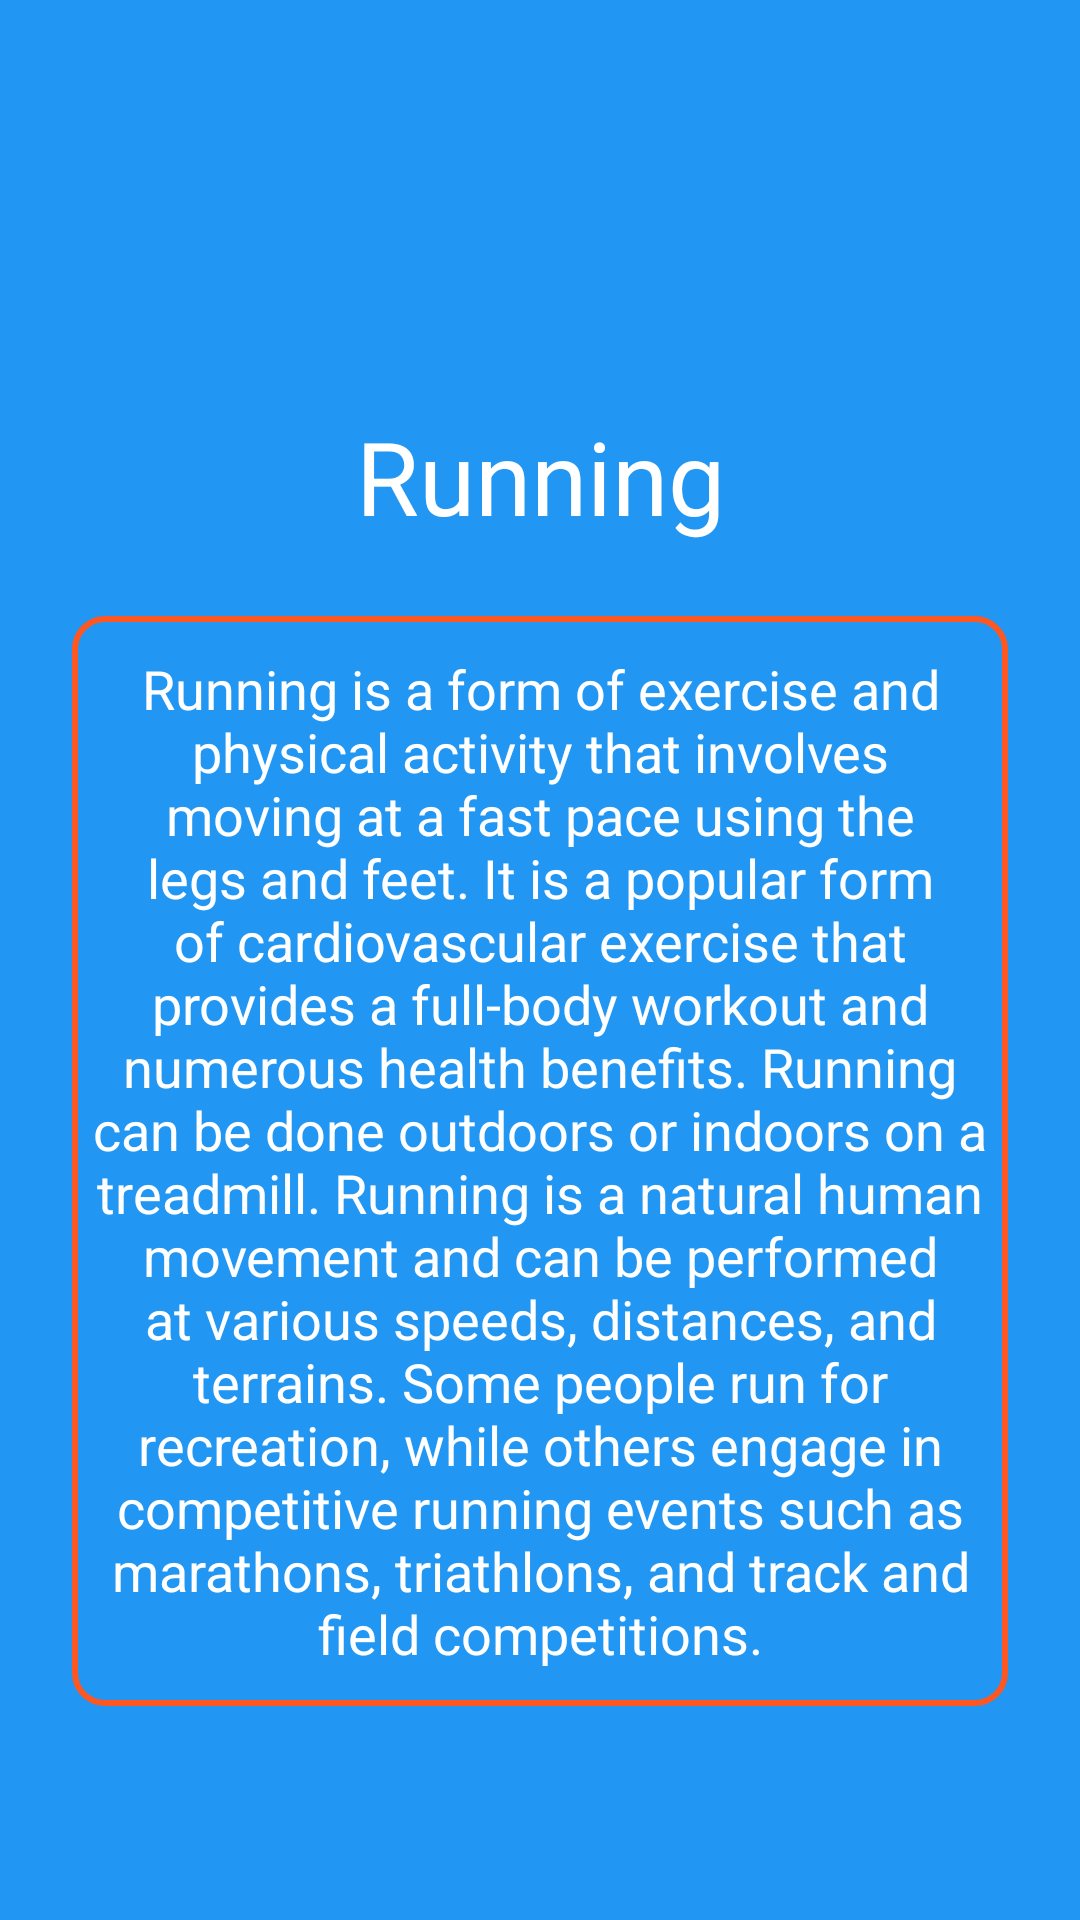

Reconstruct the res/layout file that produces this screen, plus the resources it refers to.
<!-- AndroidManifest.xml: application theme Theme.Workout -->
<!-- res/layout/activity_run.xml -->
<?xml version="1.0" encoding="utf-8"?>
<androidx.constraintlayout.widget.ConstraintLayout xmlns:android="http://schemas.android.com/apk/res/android"
    xmlns:app="http://schemas.android.com/apk/res-auto"
    xmlns:tools="http://schemas.android.com/tools"
    android:layout_width="match_parent"
    android:layout_height="match_parent"
    android:background="#2196F3"
    tools:context=".sport.JumpActivity">

    <TextView
        android:id="@+id/textView4"
        android:layout_width="match_parent"
        android:layout_height="wrap_content"
        android:layout_marginTop="136dp"
        android:fontFamily="@font/alfa_slab_one"
        android:text="Running"
        android:textAlignment="center"
        android:textColor="@color/white"
        android:textSize="34sp"
        app:layout_constraintEnd_toEndOf="parent"
        app:layout_constraintStart_toStartOf="parent"
        app:layout_constraintTop_toTopOf="parent" />

    <TextView
        android:layout_width="match_parent"
        android:layout_height="wrap_content"
        android:layout_marginStart="24sp"
        android:layout_marginTop="24dp"
        android:layout_marginEnd="24sp"
        android:paddingTop="12dp"
        android:paddingBottom="12dp"
        android:paddingEnd="6dp"
        android:paddingStart="6dp"
        android:background="@drawable/bg_textview"
        android:text="@string/run"
        android:textAlignment="center"
        android:textColor="@color/white"
        android:textSize="18sp"
        app:layout_constraintEnd_toEndOf="parent"
        app:layout_constraintStart_toStartOf="parent"
        app:layout_constraintTop_toBottomOf="@+id/textView4" />

</androidx.constraintlayout.widget.ConstraintLayout>
<!-- resources referenced by this layout -->
<resources>
  <!-- drawable bg_textview (drawable) -->
  <?xml version="1.0" encoding="utf-8"?>
  <shape xmlns:android="http://schemas.android.com/apk/res/android"
      xmlns:tools="http://schemas.android.com/tools">
  
      <corners android:radius="10dp" />
      <stroke android:color="#FF5722"
          android:width="2dp"/>
  
  </shape>
  <string name="run">Running is a form of exercise and physical activity that involves moving at a fast pace using the legs and feet. It is a popular form of cardiovascular exercise that provides a full-body workout and numerous health benefits. Running can be done outdoors or indoors on a treadmill. Running is a natural human movement and can be performed at various speeds, distances, and terrains. Some people run for recreation, while others engage in competitive running events such as marathons, triathlons, and track and field competitions.</string>
  <style name="Theme.Workout" parent="Theme.MaterialComponents.DayNight.NoActionBar">
          
          <item name="colorPrimary">@color/purple_500</item>
          <item name="colorPrimaryVariant">@color/purple_700</item>
          <item name="colorOnPrimary">@color/white</item>
          
          <item name="colorSecondary">@color/teal_200</item>
          <item name="colorSecondaryVariant">@color/teal_700</item>
          <item name="colorOnSecondary">@color/black</item>
          
          <item name="android:statusBarColor">?attr/colorPrimaryVariant</item>
          
      </style>
  <!-- not gathered from this repository: default colours our renderer supplied (Android Studio template values) -->
  <color name="purple_500">#FF6200EE</color>
  <color name="purple_700">#FF3700B3</color>
  <color name="teal_200">#FF03DAC5</color>
  <color name="teal_700">#FF018786</color>
  <color name="black">#FF000000</color>
  <color name="white">#FFFFFFFF</color>
</resources>
